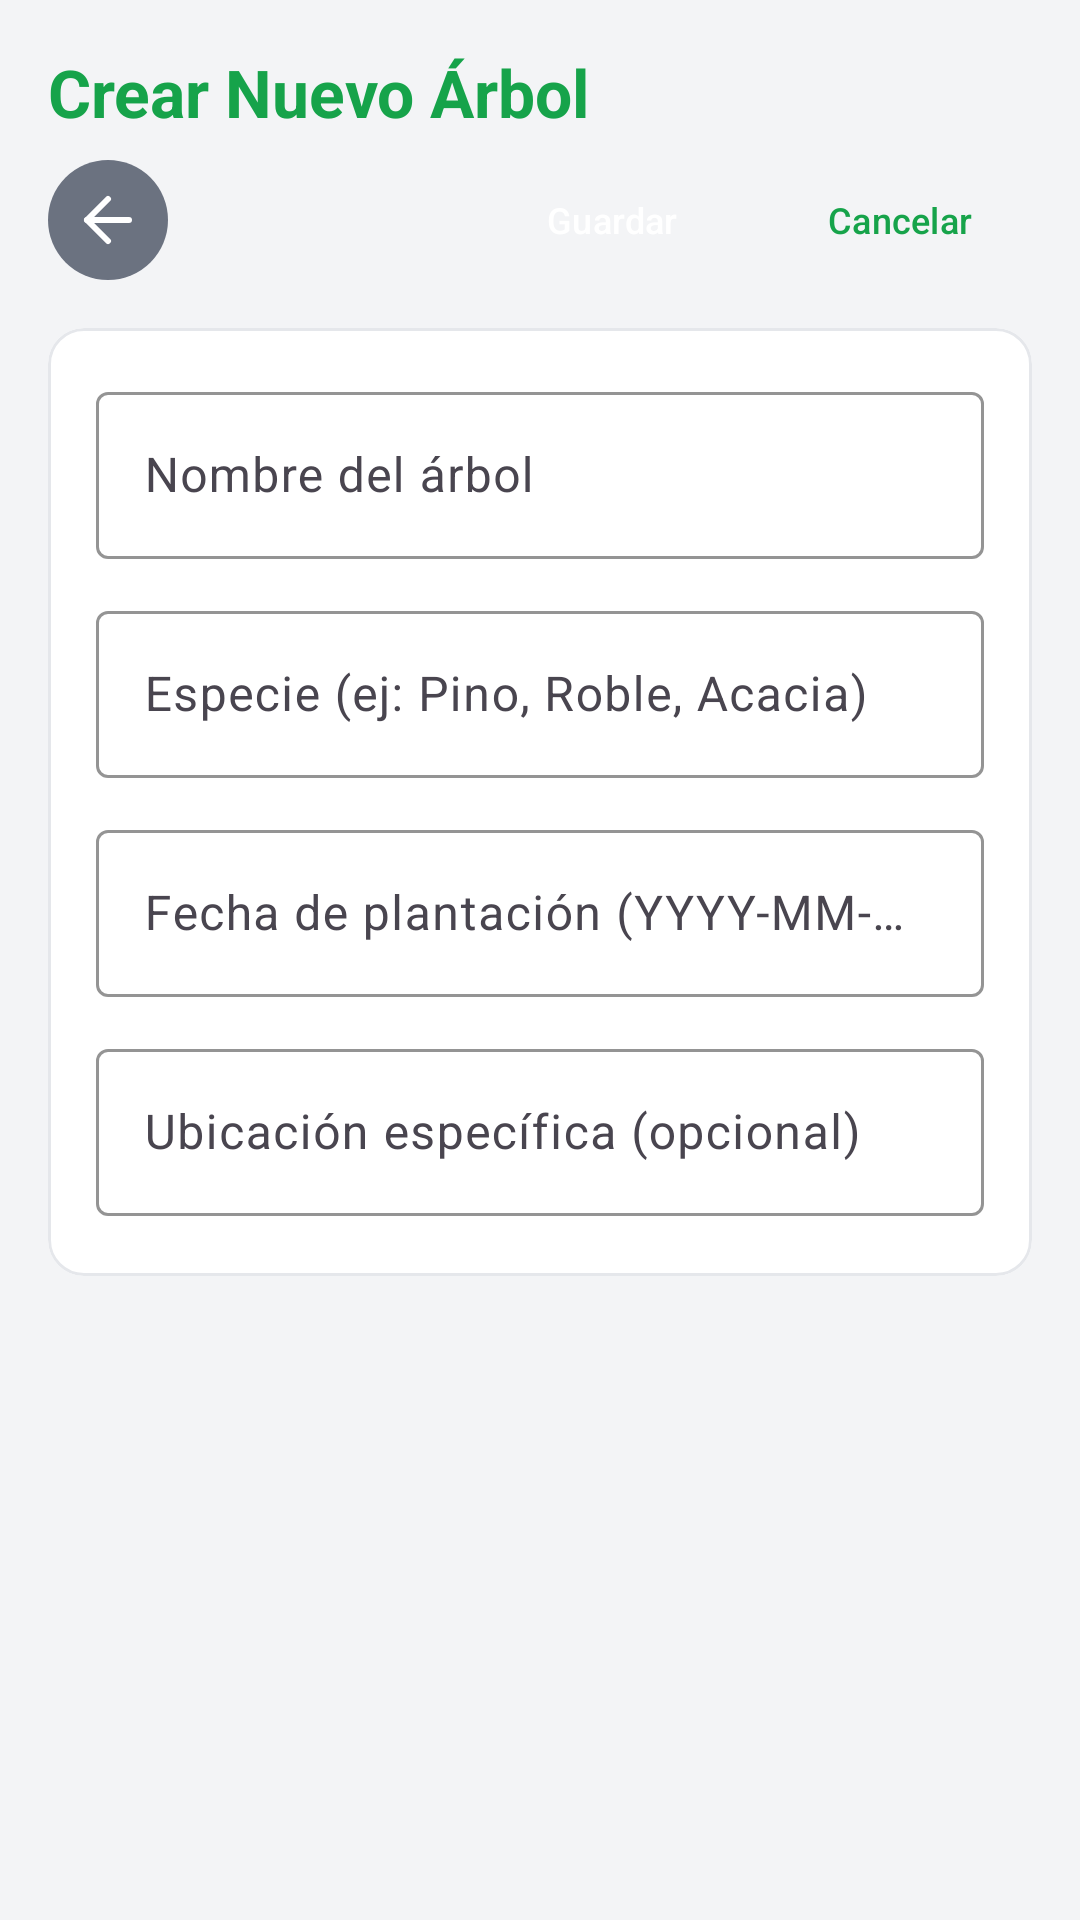

Here is an Android app screen rendered from its layout file. Give the layout XML and the strings, colors and styles it references.
<!-- AndroidManifest.xml: application theme Theme.ProyectoArboles -->
<!-- res/layout/fragment_crear_arbol.xml -->
<?xml version="1.0" encoding="utf-8"?>
<ScrollView xmlns:android="http://schemas.android.com/apk/res/android"
    xmlns:app="http://schemas.android.com/apk/res-auto"
    android:layout_width="match_parent"
    android:layout_height="match_parent"
    android:background="@color/background_app">

    <LinearLayout
        android:layout_width="match_parent"
        android:layout_height="wrap_content"
        android:orientation="vertical"
        android:paddingStart="16dp"
        android:paddingEnd="16dp"
        android:paddingBottom="16dp">

        <TextView
            android:id="@+id/textViewTituloCrearArbol"
            android:layout_width="match_parent"
            android:layout_height="wrap_content"
            android:text="Crear Nuevo Árbol"
            android:layout_marginTop="16dp"
            android:layout_marginBottom="8dp"
            android:textColor="@color/green_primary"
            android:textSize="22sp"
            android:textStyle="bold" />

        <LinearLayout
            android:layout_width="match_parent"
            android:layout_height="wrap_content"
            android:gravity="center_vertical"
            android:orientation="horizontal"
            android:layout_marginBottom="16dp">

            <ImageButton
                android:id="@+id/buttonVolverCrearArbol"
                android:layout_width="40dp"
                android:layout_height="40dp"
                android:background="@drawable/bg_icon_btn_secondary"
                android:contentDescription="Volver"
                android:padding="8dp"
                android:src="@drawable/ic_arrow_left" />

            <View
                android:layout_width="0dp"
                android:layout_height="1dp"
                android:layout_weight="1" />

            <Button
                android:id="@+id/btnCrearArbol"
                style="@style/ButtonPrimary"
                android:layout_width="wrap_content"
                android:layout_height="wrap_content"
                android:text="Guardar"
                android:textSize="12sp" />

            <Button
                android:id="@+id/btnCancelarCrearArbol"
                style="@style/ButtonSecondary"
                android:layout_width="wrap_content"
                android:layout_height="wrap_content"
                android:layout_marginStart="8dp"
                android:text="Cancelar"
                android:textSize="12sp" />

        </LinearLayout>

        <ProgressBar
            android:id="@+id/progressBarCrear"
            android:layout_width="wrap_content"
            android:layout_height="wrap_content"
            android:layout_gravity="center_horizontal"
            android:visibility="gone" />

        <com.google.android.material.card.MaterialCardView
            android:layout_width="match_parent"
            android:layout_height="wrap_content"
            app:cardBackgroundColor="@color/white"
            app:cardCornerRadius="12dp"
            app:cardElevation="0dp"
            app:strokeColor="@color/gray_200"
            app:strokeWidth="1dp">

            <LinearLayout
                android:layout_width="match_parent"
                android:layout_height="wrap_content"
                android:orientation="vertical"
                android:padding="16dp">

                <com.google.android.material.textfield.TextInputLayout
                    android:layout_width="match_parent"
                    android:layout_height="wrap_content"
                    android:layout_marginBottom="12dp"
                    app:boxBackgroundColor="@color/white"
                    app:boxStrokeColor="@color/green_primary">

                    <com.google.android.material.textfield.TextInputEditText
                        android:id="@+id/inputNombreArbol"
                        android:layout_width="match_parent"
                        android:layout_height="wrap_content"
                        android:hint="Nombre del árbol"
                        android:inputType="text"
                        android:textColor="@color/black"
                        android:textColorHint="@color/text_hint" />

                </com.google.android.material.textfield.TextInputLayout>

                <com.google.android.material.textfield.TextInputLayout
                    android:layout_width="match_parent"
                    android:layout_height="wrap_content"
                    android:layout_marginBottom="12dp"
                    app:boxBackgroundColor="@color/white"
                    app:boxStrokeColor="@color/green_primary">

                    <com.google.android.material.textfield.TextInputEditText
                        android:id="@+id/inputEspecieArbol"
                        android:layout_width="match_parent"
                        android:layout_height="wrap_content"
                        android:hint="Especie (ej: Pino, Roble, Acacia)"
                        android:inputType="text"
                        android:textColor="@color/black"
                        android:textColorHint="@color/text_hint" />

                </com.google.android.material.textfield.TextInputLayout>

                <com.google.android.material.textfield.TextInputLayout
                    android:layout_width="match_parent"
                    android:layout_height="wrap_content"
                    android:layout_marginBottom="12dp"
                    app:boxBackgroundColor="@color/white"
                    app:boxStrokeColor="@color/green_primary">

                    <com.google.android.material.textfield.TextInputEditText
                        android:id="@+id/inputFechaPlantacion"
                        android:layout_width="match_parent"
                        android:layout_height="wrap_content"
                        android:hint="Fecha de plantación (YYYY-MM-DD)"
                        android:inputType="date"
                        android:textColor="@color/black"
                        android:textColorHint="@color/text_hint" />

                </com.google.android.material.textfield.TextInputLayout>

                <com.google.android.material.textfield.TextInputLayout
                    android:layout_width="match_parent"
                    android:layout_height="wrap_content"
                    android:layout_marginBottom="4dp"
                    app:boxBackgroundColor="@color/white"
                    app:boxStrokeColor="@color/green_primary">

                    <com.google.android.material.textfield.TextInputEditText
                        android:id="@+id/inputUbicacion"
                        android:layout_width="match_parent"
                        android:layout_height="wrap_content"
                        android:hint="Ubicación específica (opcional)"
                        android:inputType="text"
                        android:textColor="@color/black"
                        android:textColorHint="@color/text_hint" />

                </com.google.android.material.textfield.TextInputLayout>

            </LinearLayout>
        </com.google.android.material.card.MaterialCardView>

    </LinearLayout>
</ScrollView>
<!-- resources referenced by this layout -->
<resources>
  <color name="background_app">#f3f4f6</color>
  <color name="black">#FF000000</color>
  <color name="gray_200">#e5e7eb</color>
  <color name="green_primary">#16a34a</color>
  <color name="text_hint">#9E9E9E</color>
  <color name="white">#FFFFFFFF</color>
  <!-- drawable bg_icon_btn_secondary (drawable) -->
  <?xml version="1.0" encoding="utf-8"?>
  <shape xmlns:android="http://schemas.android.com/apk/res/android"
      android:shape="oval">
      <solid android:color="#6B7280"/>
  </shape>
  <!-- drawable ic_arrow_left (drawable) -->
  <?xml version="1.0" encoding="utf-8"?>
  <vector xmlns:android="http://schemas.android.com/apk/res/android"
      android:width="24dp"
      android:height="24dp"
      android:viewportWidth="24"
      android:viewportHeight="24">
      <path
          android:strokeColor="@android:color/white"
          android:strokeWidth="2"
          android:strokeLineCap="round"
          android:strokeLineJoin="round"
          android:fillColor="@android:color/transparent"
          android:pathData="M19 12H5"/>
      <path
          android:strokeColor="@android:color/white"
          android:strokeWidth="2"
          android:strokeLineCap="round"
          android:strokeLineJoin="round"
          android:fillColor="@android:color/transparent"
          android:pathData="M12 19l-7-7 7-7"/>
  </vector>
  <style name="ButtonPrimary" parent="Widget.Material3.Button">
          <item name="backgroundTint">@color/green_primary</item>
          <item name="android:textColor">@color/white</item>
          <item name="cornerRadius">8dp</item>
          <item name="android:paddingStart">16dp</item>
          <item name="android:paddingEnd">16dp</item>
          <item name="android:paddingTop">10dp</item>
          <item name="android:paddingBottom">10dp</item>
          <item name="android:textSize">14sp</item>
          <item name="android:fontFamily">sans-serif-medium</item>
          <item name="android:minHeight">0dp</item>
      </style>
  <style name="ButtonSecondary" parent="Widget.Material3.Button.OutlinedButton">
          <item name="strokeColor">@color/green_primary</item>
          <item name="android:textColor">@color/green_primary</item>
          <item name="strokeWidth">1.5dp</item>
          <item name="cornerRadius">8dp</item>
          <item name="android:paddingStart">16dp</item>
          <item name="android:paddingEnd">16dp</item>
          <item name="android:paddingTop">10dp</item>
          <item name="android:paddingBottom">10dp</item>
          <item name="android:textSize">14sp</item>
          <item name="android:fontFamily">sans-serif-medium</item>
          <item name="android:minHeight">0dp</item>
      </style>
  <style name="Theme.ProyectoArboles" parent="Base.Theme.ProyectoArboles" />
  <style name="Base.Theme.ProyectoArboles" parent="Theme.Material3.DayNight.NoActionBar">
          
          
      </style>
</resources>
